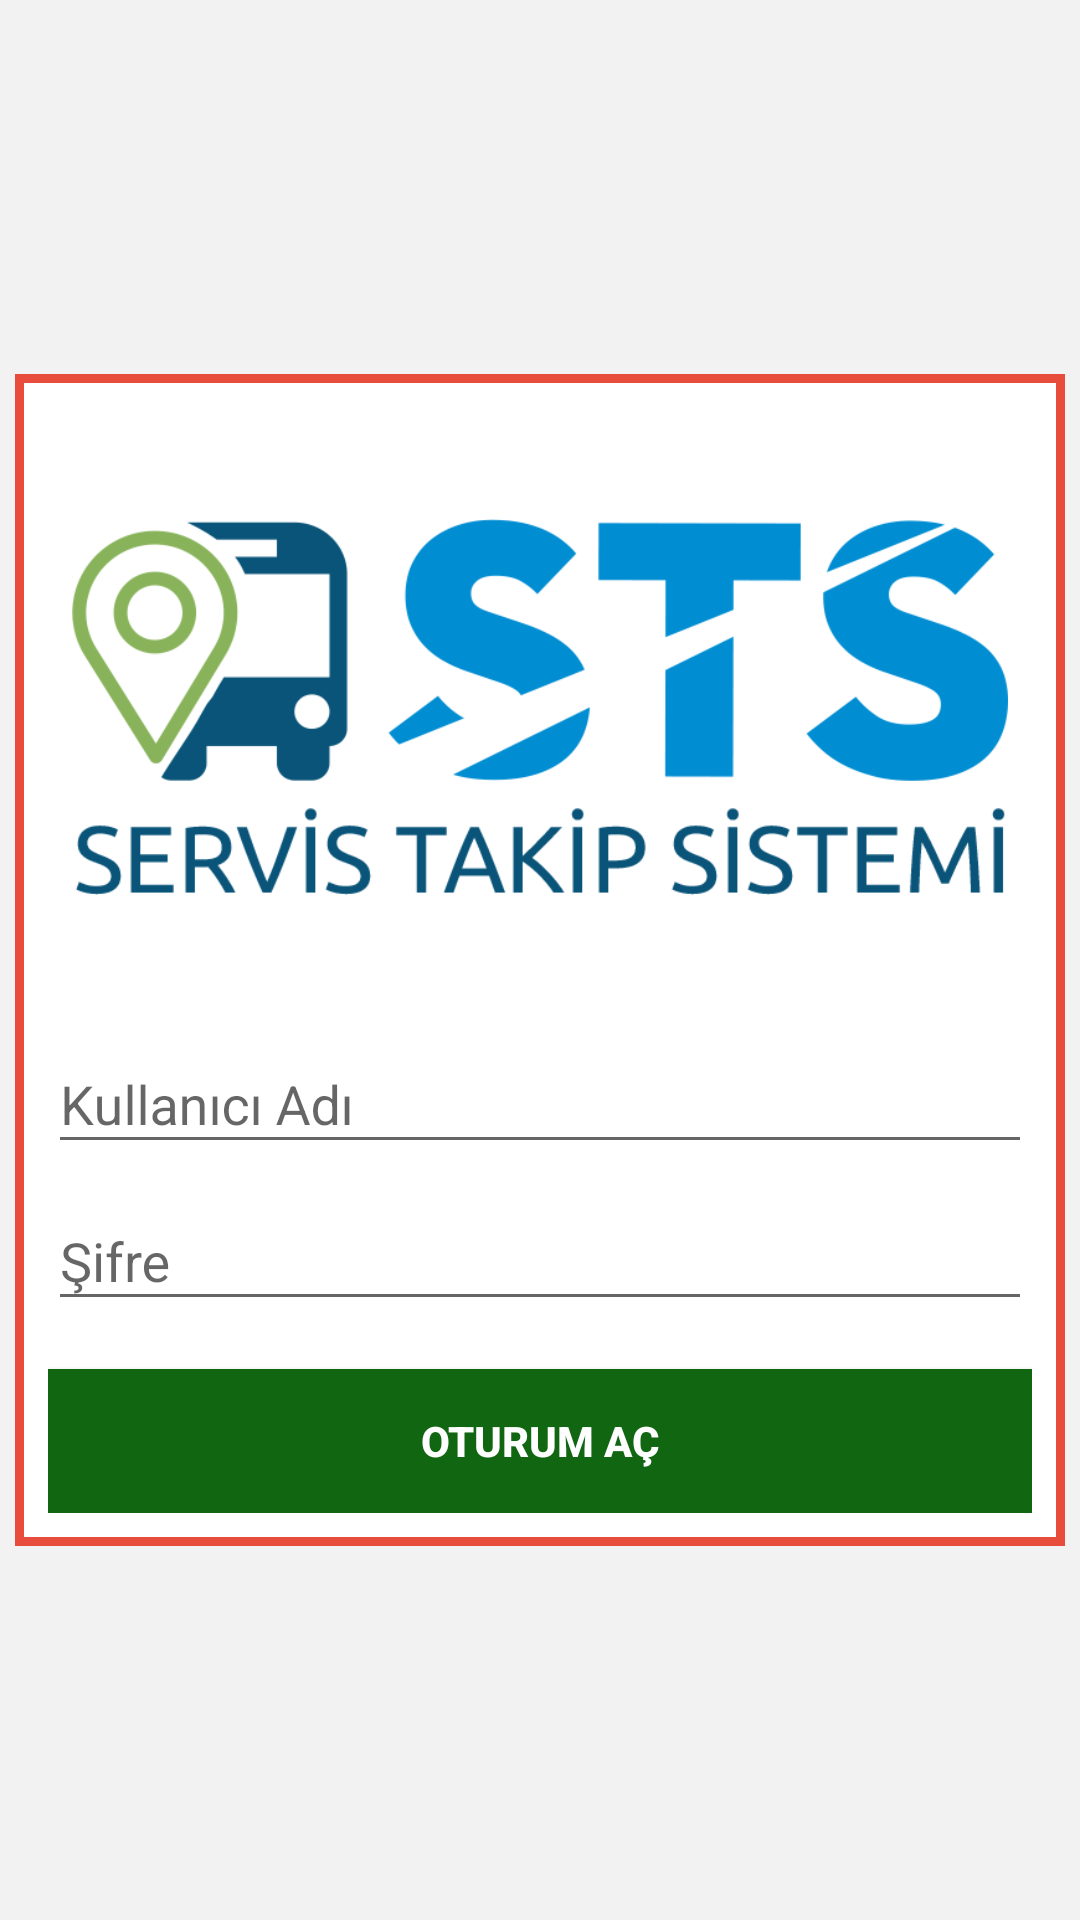

Produce the Android XML layout that renders to this screen, including the resource entries it uses.
<!-- AndroidManifest.xml: application theme AppTheme -->
<!-- res/layout/activity_login.xml -->
<?xml version="1.0" encoding="utf-8"?>
<RelativeLayout xmlns:android="http://schemas.android.com/apk/res/android"
    xmlns:app="http://schemas.android.com/apk/res-auto"
    xmlns:tools="http://schemas.android.com/tools"
    android:layout_width="match_parent"
    android:layout_height="match_parent"
    android:background="#F2F2F2"
    android:gravity="center_horizontal"
    android:paddingBottom="@dimen/activity_vertical_margin"
    android:paddingLeft="@dimen/activity_horizontal_margin"
    android:paddingRight="@dimen/activity_horizontal_margin"
    android:paddingTop="@dimen/activity_vertical_margin"
    tools:context=".Account.LoginActivity">

    
    <ScrollView
        android:id="@+id/loginForm"
        android:layout_width="350dp"
        android:layout_height="wrap_content"
        android:layout_centerInParent="true"
        android:background="#e74c3c"
        android:padding="3dp">

        <LinearLayout
            android:id="@+id/email_login_form"
            android:layout_width="match_parent"
            android:layout_height="wrap_content"
            android:background="#FFF"
            android:orientation="vertical"
            android:padding="8dp">

            <ImageView
                android:id="@+id/imageView"
                android:layout_width="wrap_content"
                android:layout_height="200dp"
                android:contentDescription="@string/login_logo_contentDescription"
                android:padding="8dp"
                app:srcCompat="@drawable/logo_sts" />

            <android.support.design.widget.TextInputLayout
                android:layout_width="match_parent"
                android:layout_height="wrap_content">

                <AutoCompleteTextView
                    android:id="@+id/textViewUsername"
                    android:layout_width="match_parent"
                    android:layout_height="wrap_content"
                    android:hint="@string/login_hint_username"
                    android:inputType="text"
                    android:maxLines="1"
                    android:singleLine="true" />

            </android.support.design.widget.TextInputLayout>

            <android.support.design.widget.TextInputLayout
                android:layout_width="match_parent"
                android:layout_height="wrap_content">

                <EditText
                    android:id="@+id/textViewPassword"
                    android:layout_width="match_parent"
                    android:layout_height="wrap_content"
                    android:hint="@string/login_hint_password"
                    android:imeOptions="actionUnspecified"
                    android:inputType="textPassword"
                    android:maxLines="1"
                    android:singleLine="true" />

            </android.support.design.widget.TextInputLayout>

            <Button
                android:id="@+id/buttonLogin"
                android:layout_width="match_parent"
                android:layout_height="wrap_content"
                android:layout_marginTop="16dp"
                android:background="#116611"
                android:text="@string/login_buttonLogin_text"
                android:textColor="#FFF"
                android:textStyle="bold" />

        </LinearLayout>
    </ScrollView>

    <ProgressBar
        android:id="@+id/loginProgress"
        android:layout_width="wrap_content"
        android:layout_height="wrap_content"
        android:layout_centerInParent="true"
        android:layout_marginBottom="8dp"
        android:visibility="gone" />

</RelativeLayout>
<!-- resources referenced by this layout -->
<resources>
  <!-- drawable logo_sts: png bitmap (drawable, 26279 bytes) -->
  <string name="login_buttonLogin_text">OTURUM AÇ</string>
  <string name="login_hint_password">Şifre</string>
  <string name="login_hint_username">Kullanıcı Adı</string>
  <string name="login_logo_contentDescription">TODO</string>
  <style name="AppTheme" parent="Theme.AppCompat.Light.NoActionBar">
          
          <item name="colorPrimary">@color/colorPrimary</item>
          <item name="colorPrimaryDark">@color/colorPrimaryDark</item>
          <item name="colorAccent">@color/colorAccent</item>
          <item name="android:windowNoTitle">true</item>
          <item name="android:windowActionBar">false</item>
          <item name="android:windowFullscreen">true</item>
          <item name="android:windowContentOverlay">@null</item>
      </style>
  <color name="colorPrimary">#f58c81</color>
  <color name="colorPrimaryDark">#e74c3c</color>
  <color name="colorAccent">#008dd2</color>
</resources>
